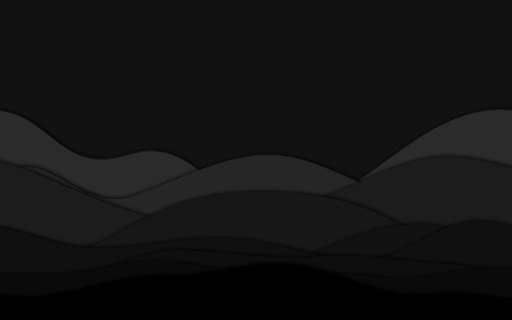
t = 0.00 s
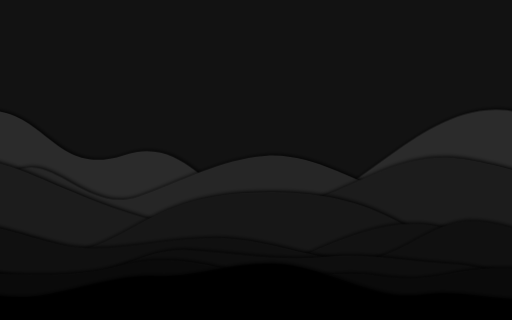
t = 1.67 s
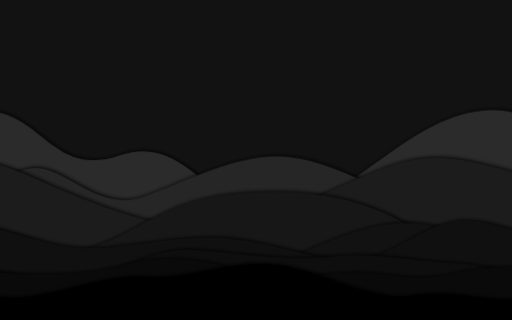
t = 3.33 s
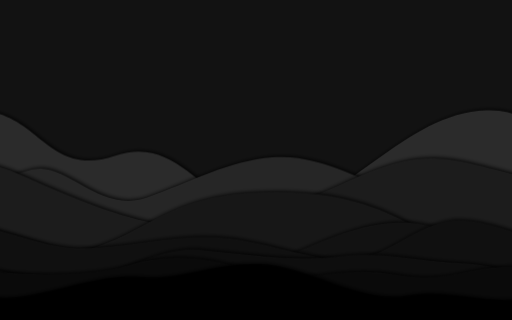
t = 5.00 s
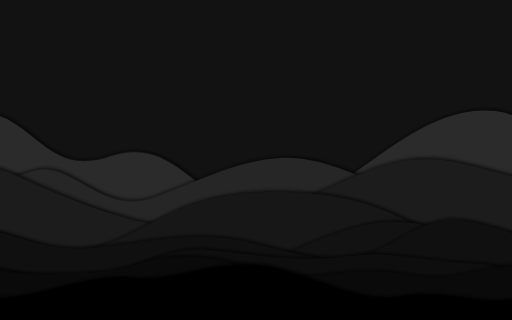
t = 6.67 s
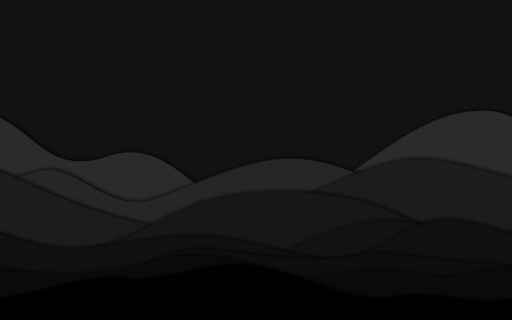
t = 8.33 s

The animated SVG that drew these frames (rendered in a browser with its animation timeline set to each time). Animation: 10 CSS @keyframes rules; frames cover the first 8.33 s, repeats indefinitely.

<svg xmlns="http://www.w3.org/2000/svg" viewBox="0 0 800 500">
  <style>
    .wave-path {
      filter: drop-shadow(2px -1px 3px #000);
    }

    .moving-path1 {
      animation: move1 200s linear -5s infinite;
      fill: #2B2B2B;
    }

    @keyframes move1 {
      0% {
        transform: translate(0, 0) rotate(0deg);
        d: path("M0 170C100 170 110 275 221 240S357 344 471 330 670 170 800 170C900 170 910 275 1021 240S1157 344 1271 330 1470 170 1600 170V600H0Z");
      }
      50% {
        transform: translate(-400px, 30px) rotate(-1deg);
        d: path("M0 170C106 142 125 299 210 247S393 275 457 318 692 209 801 177C905 145 911 248 1016 246S1173 369 1269 320 1464 134 1600 170V600H0Z");
      }
      100% {
        transform: translate(-800px, 0) rotate(0deg);
        d: path("M0 170C100 170 110 275 221 240S357 344 471 330 670 170 800 170C900 170 910 275 1021 240S1157 344 1271 330 1470 170 1600 170V600H0Z");
      }
    }

    .moving-path2 {
      animation: move2 190s linear -10s infinite;
      fill: #262626;
    }

    @keyframes move2 {
      0% {
        transform: translate(-800px, 0) rotate(0deg);
        d: path("M0 255C50 255 100 325 170 300S300 240 370 235C435 230 500 280 570 300S765 255 800 255C850 255 900 325 970 300S1100 240 1170 235C1235 230 1300 280 1370 300S1565 255 1600 255V600H0Z");
      }
      50% {
        transform: translate(-400px, 42px) rotate(1deg);
        d: path("M0 255C53 271 127 362 189 311S301 251 344 245C444 231 516 306 602 306S767 245 810 253C854 261 900 315 954 296S1076 248 1129 242C1250 230 1335 235 1403 301S1565 242 1600 255V600H0Z");
      }
      100% {
        transform: translate(0, 0) rotate(0deg);
        d: path("M0 255C50 255 100 325 170 300S300 240 370 235C435 230 500 280 570 300S765 255 800 255C850 255 900 325 970 300S1100 240 1170 235C1235 230 1300 280 1370 300S1565 255 1600 255V600H0Z");
      }
    }

    .moving-path3 {
      animation: move3 180s linear -15s infinite;
      fill: #212121;
    }

    @keyframes move3 {
      0% {
        transform: translate(0, 0) rotate(0deg);
        d: path("M0 600V330C80 330 98 421 197 421S296 372 362 372 487 425 555 421C664 424 720 330 800 330S898 421 997 421 1096 372 1162 372 1287 425 1355 421C1464 424 1520 330 1600 330V600Z");
      }
      50% {
        transform: translate(-400px, 32px) rotate(-1deg);
        d: path("M0 600V330C83 304 109 388 213 422S296 372 362 372 479 387 556 406C682 437 651 326 764 344S913 389 998 413 1119 384 1192 370 1289 415 1401 430C1468 439 1527 283 1600 330V600Z");
      }
      100% {
        transform: translate(-800px, 0) rotate(0deg);
        d: path("M0 600V330C80 330 98 421 197 421S296 372 362 372 487 425 555 421C664 424 720 330 800 330S898 421 997 421 1096 372 1162 372 1287 425 1355 421C1464 424 1520 330 1600 330V600Z");
      }
    }

    .moving-path4 {
      animation: move4 170s linear -20s infinite;
      fill: #1C1C1C;
    }

    @keyframes move4 {
      0% {
        transform: translate(0, 0) rotate(0deg);
        d: path("M0 235C40 235 105 246 168 269 271 309 335 340 400 350S535 335 600 305C670 280 731 235 800 235 840 235 905 246 968 269 1071 309 1135 340 1200 350S1335 335 1400 305C1470 280 1531 235 1600 235V600H0Z");
      }
      50% {
        transform: translate(-400px, 15px) rotate(1deg);
        d: path("M0 235C40 235 110 244 181 296 260 344 327 342 379 341S530 330 612 292C671 264 731 235 817 250 848 255 875 284 940 284 1080 284 1131 310 1179 335S1363 356 1412 315C1462 273 1531 235 1600 235V600H0Z");
      }
      100% {
        transform: translate(-800px, 0) rotate(0deg);
        d: path("M0 235C40 235 105 246 168 269 271 309 335 340 400 350S535 335 600 305C670 280 731 235 800 235 840 235 905 246 968 269 1071 309 1135 340 1200 350S1335 335 1400 305C1470 280 1531 235 1600 235V600H0Z");
      }
    }


       .moving-path5 {
      animation: move5 160s linear -5s infinite;
      fill: #171717;
    }
  

    @keyframes move5 {
      0% {
        transform: translate(-800px, 0) rotate(0deg);
        d: path("M0 410C188 410 172 300 400 300S611 410 800 410C988 410 972 300 1200 300S1411 410 1600 410V600H0Z");
      }
      50% {
        transform: translate(-400px, -31px) rotate(1deg);
        d: path("M0 410C200 470 171 277 377 319S645 464 835 366C973 296 994 284 1145 312S1431 472 1600 410V600H0Z");
      }
      100% {
        transform: translate(0, 0) rotate(0deg);
        d: path("M0 410C188 410 172 300 400 300S611 410 800 410C988 410 972 300 1200 300S1411 410 1600 410V600H0Z");
      }
    }

    .moving-path6 {
      animation: move6 150s linear -25s infinite;
      fill: #121212;
    }

    
    @keyframes move6 {
      0% {
        transform: translate(0, 0) rotate(0deg);
        d: path("M0 365C33 365 98 366 173 378 276 396 334 434 399 446S551 444 600 420C660 388 736 365 800 365 833 365 898 366 973 378 1076 396 1134 434 1199 446S1351 444 1400 420C1460 388 1536 365 1600 365V600H0Z");
      }
      50% {
        transform: translate(-400px, -40px) rotate(-1deg);
        d: path("M0 365C33 365 113 354 198 405 275 449 335 448 386 419S550 436 619 419C687 402 747 352 833 381 920 409 898 434 1009 402 1076 381 1099 455 1183 427S1376 399 1437 396C1517 392 1536 365 1600 365V600H0Z");
      }
      100% {
        transform: translate(-800px, 0) rotate(0deg);
        d: path("M0 365C33 365 98 366 173 378 276 396 334 434 399 446S551 444 600 420C660 388 736 365 800 365 833 365 898 366 973 378 1076 396 1134 434 1199 446S1351 444 1400 420C1460 388 1536 365 1600 365V600H0Z");
      }
    }

   

    .moving-path7 {
      animation: move7 140s linear -10s infinite;
      fill: #101010;
    }

    @keyframes move7 {
      0% {
        transform: translate(0, 0) rotate(0deg);
        d: path("M0 350C67 350 133 385 200 387S333 374 400 377 529 401 600 410 734 350 800 350C867 350 933 385 1000 387S1133 374 1200 377 1329 401 1400 410 1534 350 1600 350V600H0Z");
      }
      50% {
        transform: translate(-400px, -15px) rotate(-1deg);
        d: path("M0 350C67 350 133 385 166 406S333 374 435 369 529 401 629 416 733 351 796 352C866 353 935 442 1022 392S1138 358 1229 383 1354 456 1406 421 1534 350 1600 350V600H0Z");
      }
      100% {
        transform: translate(-800px, 0) rotate(0deg);
        d: path("M0 350C67 350 133 385 200 387S333 374 400 377 529 401 600 410 734 350 800 350C867 350 933 385 1000 387S1133 374 1200 377 1329 401 1400 410 1534 350 1600 350V600H0Z");
      }
    }

    .moving-path8 {
      animation: move8 130s linear -15s infinite;
      fill: #0e0e0e;
    }

    @keyframes move8 {
      0% {
        transform: translate(-800px, 0) rotate(0deg);
        d: path("M0 450C67 443 133 396 200 391S333 398 400 403 533 408 600 415 733 443 800 443 933 396 1000 391 1133 398 1200 403 1333 408 1400 415 1533 443 1600 450V600H0Z");
      }
      50% {
        transform: translate(-400px, -36px) rotate(1deg);
        d: path("M0 450C77 481 147 369 258 424S472 435 486 428 564 376 666 420 806 465 841 444 904 378 978 408 1159 453 1228 411 1332 423 1412 415 1540 481 1600 450V600H0Z");
      }
      100% {
        transform: translate(0, 0) rotate(0deg);
        d: path("M0 450C67 443 133 396 200 391S333 398 400 403 533 408 600 415 733 443 800 443 933 396 1000 391 1133 398 1200 403 1333 408 1400 415 1533 443 1600 450V600H0Z");
      }
    }

   

    .moving-path9 {
      animation: move9 120s linear -25s infinite;
      fill: #0a0a0a;
    }

    @keyframes move9 {
      0% {
        transform: translate(-800px, 0) rotate(0deg);
        d: path("M0 434C67 434 133 437 200 440S333 447 400 445 533 437 600 434 733 434 800 434 933 437 1000 440 1133 447 1200 445 1333 437 1400 434 1533 434 1600 434V600H0Z");
      }
      50% {
        transform: translate(-400px, -21px) rotate(-1deg);
        d: path("M0 475C92 490 133 437 200 440S347 502 432 455 533 437 592 449 751 464 798 429 913 400 978 448 1115 421 1225 455 1306 440 1401 445 1513 498 1600 475V600H0Z");
      }
      100% {
        transform: translate(0, 0) rotate(0deg);
        d: path("M0 434C67 434 133 437 200 440S333 447 400 445 533 437 600 434 733 434 800 434 933 437 1000 440 1133 447 1200 445 1333 437 1400 434 1533 434 1600 434V600H0Z");
      }
    }

     .moving-path10 {
      animation: move10 110s linear -20s infinite;
      fill: #000000;
    }
        @keyframes move10 {
      0% {
        transform: translate(0, 0) rotate(0deg);
        d: path("M0 450C67 450 133 462 200 456S333 432 400 420 533 403 600 407 733 450 800 450 933 462 1000 456 1133 432 1200 420 1333 403 1400 407 1533 450 1600 450V600H0Z");
      }
      50% {
        transform: translate(-400px, 0px) rotate(1deg);
        d: path("M0 450C73 426 133 462 178 473S340 414 403 441 498 409 582 409 764 490 845 462 971 484 1025 456 1103 422 1171 430 1347 389 1406 429 1513 488 1600 450V600H0Z");
      }
      100% {
        transform: translate(-800px, 0) rotate(0deg);
        d: path("M0 450C67 450 133 462 200 456S333 432 400 420 533 403 600 407 733 450 800 450 933 462 1000 456 1133 432 1200 420 1333 403 1400 407 1533 450 1600 450V600H0Z");
      }
    }
  </style>

  <rect y="-0.5" width="800" height="500" fill="#121212"/>
  <path class="wave-path moving-path1" d="M0 170C100 170 110 275 221 240S357 344 471 330 670 170 800 170C900 170 910 275 1021 240S1157 344 1271 330 1470 170 1600 170V600H0Z"/>
  <path class="wave-path moving-path2" d="M0 255C50 255 100 325 170 300S300 240 370 235C435 230 500 280 570 300S765 255 800 255C850 255 900 325 970 300S1100 240 1170 235C1235 230 1300 280 1370 300S1565 255 1600 255V600H0Z"/>
  <path class="wave-path moving-path3" d="M0 600V330C80 330 98 421 197 421S296 372 362 372 487 425 555 421C664 424 720 330 800 330S898 421 997 421 1096 372 1162 372 1287 425 1355 421C1464 424 1520 330 1600 330V600Z"/>
  <path class="wave-path moving-path4" d="M0 235C40 235 105 246 168 269 271 309 335 340 400 350S535 335 600 305C670 280 731 235 800 235 840 235 905 246 968 269 1071 309 1135 340 1200 350S1335 335 1400 305C1470 280 1531 235 1600 235V600H0Z"/>
  <path class="wave-path moving-path5" d="M0 410C188 410 172 300 400 300S611 410 800 410C988 410 972 300 1200 300S1411 410 1600 410V600H0Z"/>
  <path class="wave-path moving-path6" d="M0 365C33 365 98 366 173 378 276 396 334 434 399 446S551 444 600 420C660 388 736 365 800 365 833 365 898 366 973 378 1076 396 1134 434 1199 446S1351 444 1400 420C1460 388 1536 365 1600 365V600H0Z"/>
  <path class="wave-path moving-path7" d="M0 350C67 350 133 385 200 387S333 374 400 377 529 401 600 410 734 350 800 350C867 350 933 385 1000 387S1133 374 1200 377 1329 401 1400 410 1534 350 1600 350V600H0Z"/>
  <path class="wave-path moving-path8" d="M0 443C67 443 133 396 200 391S333 398 400 403 533 408 600 415 733 443 800 443 933 396 1000 391 1133 398 1200 403 1333 408 1400 415 1533 443 1600 443V600H0Z"/>
  <path class="wave-path moving-path9" d="M0 434C67 434 133 437 200 440S333 447 400 445 533 437 600 434 733 434 800 434 933 437 1000 440 1133 447 1200 445 1333 437 1400 434 1533 434 1600 434V600H0Z"/>
  <path class="wave-path moving-path10" d="M0 450C67 450 133 462 200 456S333 432 400 420 533 403 600 407 733 450 800 450 933 462 1000 456 1133 432 1200 420 1333 403 1400 407 1533 450 1600 450V600H0Z"/>
  
</svg>
